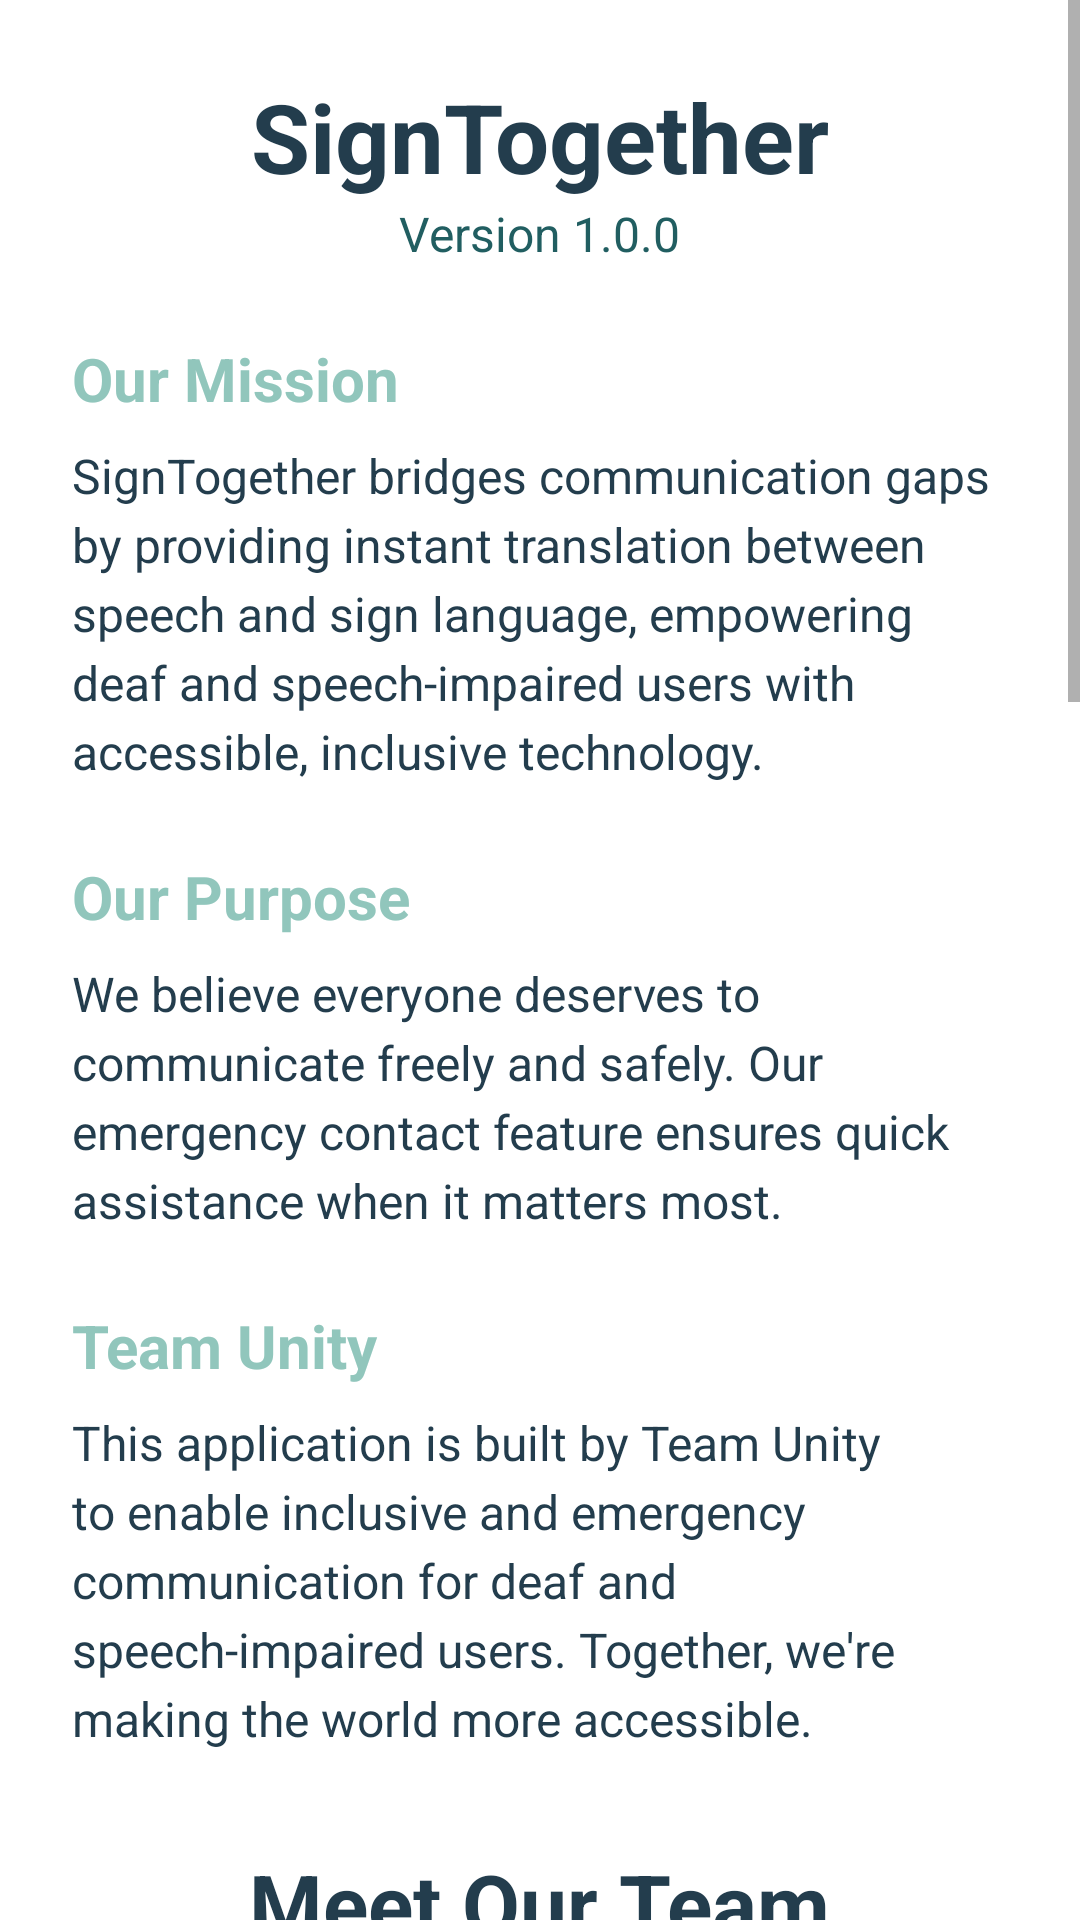

Reconstruct the res/layout file that produces this screen, plus the resources it refers to.
<!-- AndroidManifest.xml: application theme Theme.SignTogether -->
<!-- res/layout/activity_team.xml -->
<?xml version="1.0" encoding="utf-8"?>
<ScrollView xmlns:android="http://schemas.android.com/apk/res/android"
    xmlns:app="http://schemas.android.com/apk/res-auto"
    android:layout_width="match_parent"
    android:layout_height="match_parent"
    android:background="@color/white"
    android:fillViewport="true">

    <LinearLayout
        android:layout_width="match_parent"
        android:layout_height="wrap_content"
        android:orientation="vertical"
        android:padding="24dp">

        <TextView
            android:layout_width="wrap_content"
            android:layout_height="wrap_content"
            android:text="@string/app_name"
            android:textColor="@color/text_primary"
            android:textSize="32sp"
            android:textStyle="bold"
            android:layout_gravity="center"/>

        <TextView
            android:layout_width="wrap_content"
            android:layout_height="wrap_content"
            android:text="@string/app_version"
            android:textColor="@color/secondary"
            android:textSize="16sp"
            android:layout_marginBottom="24dp"
            android:layout_gravity="center"/>

        
        <TextView
            android:layout_width="match_parent"
            android:layout_height="wrap_content"
            android:text="@string/mission_title"
            android:textSize="20sp"
            android:textStyle="bold"
            android:textColor="@color/primary"
            android:layout_marginBottom="8dp"/>
        <TextView
            android:layout_width="match_parent"
            android:layout_height="wrap_content"
            android:text="@string/mission_text"
            android:textSize="16sp"
            android:textColor="@color/text_primary"
            android:layout_marginBottom="24dp"
            android:lineSpacingExtra="4dp"/>

        
        <TextView
            android:layout_width="match_parent"
            android:layout_height="wrap_content"
            android:text="@string/purpose_title"
            android:textSize="20sp"
            android:textStyle="bold"
            android:textColor="@color/primary"
            android:layout_marginBottom="8dp"/>
        <TextView
            android:layout_width="match_parent"
            android:layout_height="wrap_content"
            android:text="@string/purpose_text"
            android:textSize="16sp"
            android:textColor="@color/text_primary"
            android:layout_marginBottom="24dp"
            android:lineSpacingExtra="4dp"/>

        
        <TextView
            android:layout_width="match_parent"
            android:layout_height="wrap_content"
            android:text="@string/team_unity_title"
            android:textSize="20sp"
            android:textStyle="bold"
            android:textColor="@color/primary"
            android:layout_marginBottom="8dp"/>
        <TextView
            android:layout_width="match_parent"
            android:layout_height="wrap_content"
            android:text="@string/team_unity_text"
            android:textSize="16sp"
            android:textColor="@color/text_primary"
            android:layout_marginBottom="32dp"
            android:lineSpacingExtra="4dp"/>

        <TextView
            android:layout_width="wrap_content"
            android:layout_height="wrap_content"
            android:text="Meet Our Team"
            android:textColor="@color/text_primary"
            android:textSize="28sp"
            android:textStyle="bold"
            android:layout_marginBottom="24dp"
            android:layout_gravity="center"/>

        
        <com.google.android.material.card.MaterialCardView
            android:layout_width="match_parent"
            android:layout_height="wrap_content"
            app:cardBackgroundColor="@color/white"
            app:cardCornerRadius="24dp"
            app:cardElevation="8dp"
            app:strokeColor="@color/accent"
            app:strokeWidth="1dp"
            android:layout_marginBottom="24dp">

            <LinearLayout
                android:layout_width="match_parent"
                android:layout_height="wrap_content"
                android:orientation="vertical"
                android:padding="24dp"
                android:gravity="center">

                <androidx.cardview.widget.CardView
                    android:layout_width="140dp"
                    android:layout_height="140dp"
                    app:cardCornerRadius="70dp"
                    app:cardElevation="0dp">
                    <ImageView
                        android:layout_width="match_parent"
                        android:layout_height="match_parent"
                        android:src="@drawable/simar"
                        android:scaleType="centerCrop"/>
                </androidx.cardview.widget.CardView>

                <TextView
                    android:layout_width="wrap_content"
                    android:layout_height="wrap_content"
                    android:text="Simar Kaur"
                    android:textColor="@color/text_primary"
                    android:textSize="24sp"
                    android:textStyle="bold"
                    android:layout_marginTop="16dp"/>

                <TextView
                    android:layout_width="wrap_content"
                    android:layout_height="wrap_content"
                    android:text="Team Leader"
                    android:textColor="@color/secondary"
                    android:textSize="16sp"
                    android:textStyle="bold"
                    android:layout_marginTop="4dp"
                    android:textAllCaps="true"
                    android:letterSpacing="0.05"/>

                <TextView
                    android:layout_width="wrap_content"
                    android:layout_height="wrap_content"
                    android:text="CEC, CGC Landran"
                    android:textColor="@color/text_hint"
                    android:textSize="14sp"
                    android:layout_marginTop="4dp"/>

                <TextView
                    android:layout_width="wrap_content"
                    android:layout_height="wrap_content"
                    android:text="Simar Kaur is the team leader of the project and is responsible for overall coordination, problem definition, and presentation. She focuses on understanding real-world challenges, shaping the project vision, and ensuring that the solution addresses accessibility and emergency-use needs effectively. She also leads communication, documentation, and pitch delivery for the team."
                    android:textColor="@color/text_primary"
                    android:textSize="14sp"
                    android:gravity="center"
                    android:layout_marginTop="16dp"
                    android:lineSpacingExtra="4dp"/>

            </LinearLayout>
        </com.google.android.material.card.MaterialCardView>

        
        <com.google.android.material.card.MaterialCardView
            android:layout_width="match_parent"
            android:layout_height="wrap_content"
            app:cardBackgroundColor="@color/white"
            app:cardCornerRadius="24dp"
            app:cardElevation="8dp"
            app:strokeColor="@color/accent"
            app:strokeWidth="1dp">

            <LinearLayout
                android:layout_width="match_parent"
                android:layout_height="wrap_content"
                android:orientation="vertical"
                android:padding="24dp"
                android:gravity="center">

                <androidx.cardview.widget.CardView
                    android:layout_width="140dp"
                    android:layout_height="140dp"
                    app:cardCornerRadius="70dp"
                    app:cardElevation="0dp">
                    <ImageView
                        android:layout_width="match_parent"
                        android:layout_height="match_parent"
                        android:src="@drawable/muzamil"
                        android:scaleType="centerCrop"/>
                </androidx.cardview.widget.CardView>

                <TextView
                    android:layout_width="wrap_content"
                    android:layout_height="wrap_content"
                    android:text="Muzamil Mir"
                    android:textColor="@color/text_primary"
                    android:textSize="24sp"
                    android:textStyle="bold"
                    android:layout_marginTop="16dp"/>

                <TextView
                    android:layout_width="wrap_content"
                    android:layout_height="wrap_content"
                    android:text="Tech Lead"
                    android:textColor="@color/highlight"
                    android:textSize="16sp"
                    android:textStyle="bold"
                    android:layout_marginTop="4dp"
                    android:textAllCaps="true"
                    android:letterSpacing="0.05"/>

                <TextView
                    android:layout_width="wrap_content"
                    android:layout_height="wrap_content"
                    android:text="CGC University"
                    android:textColor="@color/text_hint"
                    android:textSize="14sp"
                    android:layout_marginTop="4dp"/>

                <TextView
                    android:layout_width="wrap_content"
                    android:layout_height="wrap_content"
                    android:text="Muzamil Mir is the technical lead of the project. He is responsible for system architecture, AI model development, and technical integration. His role includes designing the offline two-way communication system, implementing sign language recognition, virtual robot interaction, and ensuring the solution is stable, scalable, and demo-ready for real-world use."
                    android:textColor="@color/text_primary"
                    android:textSize="14sp"
                    android:gravity="center"
                    android:layout_marginTop="16dp"
                    android:lineSpacingExtra="4dp"/>

            </LinearLayout>
        </com.google.android.material.card.MaterialCardView>

    </LinearLayout>
</ScrollView>
<!-- resources referenced by this layout -->
<resources>
  <color name="accent">#233D4D</color>
  <color name="highlight">#FE7F2D</color>
  <color name="primary">#91C6BC</color>
  <color name="secondary">#215E61</color>
  <color name="text_hint">#80233D4D</color>
  <color name="text_primary">#233D4D</color>
  <color name="white">#FFFFFF</color>
  <string name="app_name">SignTogether</string>
  <string name="app_version">Version 1.0.0</string>
  <string name="mission_text">SignTogether bridges communication gaps by providing instant translation between speech and sign language, empowering deaf and speech-impaired users with accessible, inclusive technology.</string>
  <string name="mission_title">Our Mission</string>
  <string name="purpose_text">We believe everyone deserves to communicate freely and safely. Our emergency contact feature ensures quick assistance when it matters most.</string>
  <string name="purpose_title">Our Purpose</string>
  <string name="team_unity_text">This application is built by Team Unity to enable inclusive and emergency communication for deaf and speech-impaired users. Together, we\'re making the world more accessible.</string>
  <string name="team_unity_title">Team Unity</string>
  <style name="Theme.SignTogether" parent="Theme.MaterialComponents.DayNight.NoActionBar">
          
          <item name="colorPrimary">@color/primary</item>
          <item name="colorPrimaryVariant">@color/secondary</item>
          <item name="colorOnPrimary">@color/white</item>
          
          <item name="colorSecondary">@color/secondary</item>
          <item name="colorSecondaryVariant">@color/accent</item>
          <item name="colorOnSecondary">@color/white</item>
          
          <item name="android:statusBarColor">?attr/colorPrimaryVariant</item>
          
      </style>
</resources>
